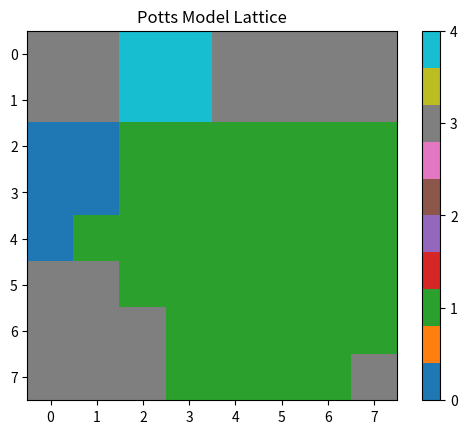

The script that saved this image:
import random
import numpy as np
import matplotlib.pyplot as plt

N = 10  # Size of the lattice
q = 5  # Number of spin states
num_steps = 1000  # Number of simulation steps

# Initialize the lattice
states = np.array([[random.randint(0, q-1) for _ in range(N)] for _ in range(N)])


for step in range(num_steps):
    print(step)
    for ni in range(1,N-1):
        for nj in range(1,N-1):
            current_sate = states[ni][nj]
            a = current_sate == states[ni-1][nj+0]
            b = current_sate == states[ni-1][nj-1]
            c = current_sate == states[ni+0][nj-1]
            d = current_sate == states[ni+1][nj-1]
            e = current_sate == states[ni+1][nj+0]
            f = current_sate == states[ni+1][nj+1]
            g = current_sate == states[ni+0][nj+1]
            h = current_sate == states[ni-0][nj+1]
            e0 = 1*a+1*b+1*c+1*d+1*e+1*f+1*g+1*h
            new_state = random.randint(0, q-1)
            a = new_state == states[ni-1][nj+0]
            b = new_state == states[ni-1][nj-1]
            c = new_state == states[ni+0][nj-1]
            d = new_state == states[ni+1][nj-1]
            e = new_state == states[ni+1][nj+0]
            f = new_state == states[ni+1][nj+1]
            g = new_state == states[ni+0][nj+1]
            h = new_state == states[ni-0][nj+1]
            e1 = 1*a+1*b+1*c+1*d+1*e+1*f+1*g+1*h
            if e0-e1 < 0.0:
                states[ni][nj] = new_state

states = states[1:-1, 1:-1]

# Plotting the lattice configuration
plt.imshow(states, cmap='tab10')
plt.colorbar(ticks=range(q))
plt.title("Potts Model Lattice")
plt.show()